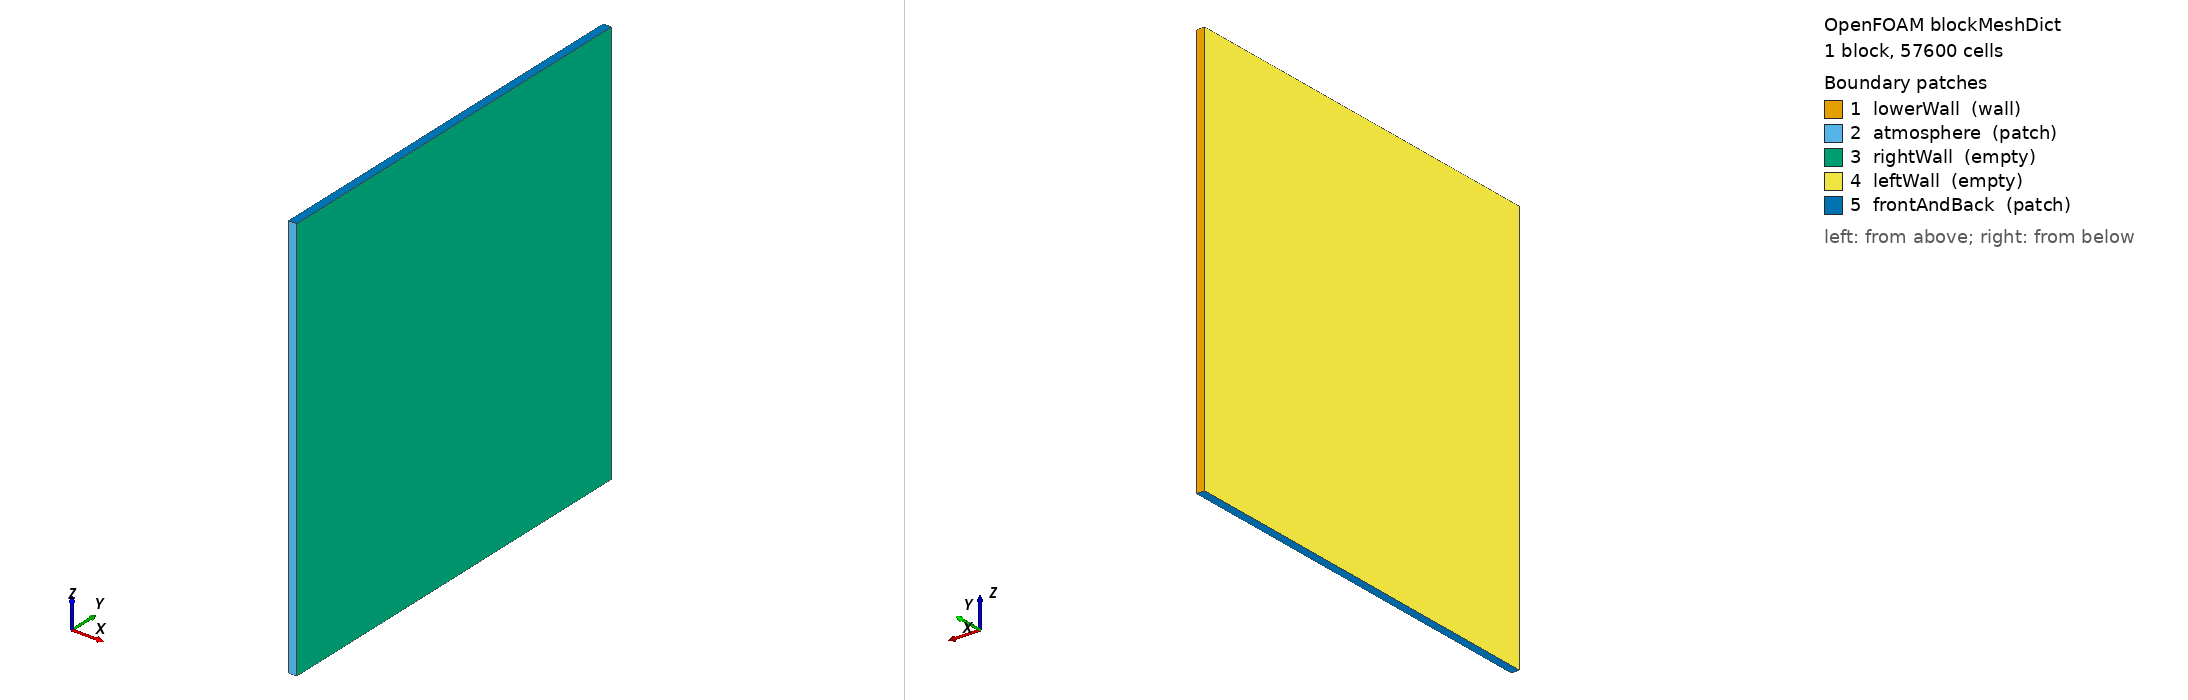

OpenFOAM case: the mesh blockMesh builds from blockMeshDict, 1 block(s), 57600 cells. Boundary patches (legend numbers): 1 lowerWall (wall), 2 atmosphere (patch), 3 rightWall (empty), 4 leftWall (empty), 5 frontAndBack (patch). Left view from above one corner, right view from below the opposite corner. Boundary conditions: 0 field file(s) under 0/; 0 of 5 drawn patches have an entry in a shipped field file.

=== system/blockMeshDict ===
/*--------------------------------*- C++ -*----------------------------------*\
| =========                 |                                                 |
| \\      /  F ield         | OpenFOAM: The Open Source CFD Toolbox           |
|  \\    /   O peration     | Version:  3.10                                 |
|   \\  /    A nd           | Web:      www.OpenFOAM.org                      |
|    \\/     M anipulation  |                                                 |
\*---------------------------------------------------------------------------*/
FoamFile
{
    version     2.0;
    format      ascii;
    class       dictionary;
    object      blockMeshDict;
}
// * * * * * * * * * * * * * * * * * * * * * * * * * * * * * * * * * * * * * //

convertToMeters 1e-3;

vertices
(


    (-0.05 0 0)//0
    (0.05 0 0)//1
    (0.05 5 0)//2
    (-0.05 5 0)//3
    (-0.05 0 5)//4
    (0.05 0 5)//5
    (0.05 5 5)//6
    (-0.05 5 5)//7



);
blocks
(
    hex (0 1 2 3 4 5 6 7) (1 240 240) simpleGrading (1 1 1)		//REGION 1



);

edges
(
);

boundary
(

    lowerWall
    {
        type wall;
        faces
        (
            (3 7 6 2)

        );
    }

    atmosphere
    {
        type patch;
        faces
        (
            (1 5 4 0)
        );
    }
    rightWall
    {
        type empty;
        faces
        (
            (1 2 6 5)
	    
        );
    }
    leftWall
    {
        type empty;
        faces
        (
            (0 4 7 3)
        );
    }
    frontAndBack
    {
        type patch;
        faces
        (
            (0 3 2 1)
	    (5 6 7 4)
        );
    }
);

mergePatchPairs
(


);

// ************************************************************************* //


=== system/controlDict ===
/*--------------------------------*- C++ -*----------------------------------*\
| =========                 |                                                 |
| \\      /  F ield         | OpenFOAM: The Open Source CFD Toolbox           |
|  \\    /   O peration     | Version:  3.0.1                                 |
|   \\  /    A nd           | Web:      www.OpenFOAM.org                      |
|    \\/     M anipulation  |                                                 |
\*---------------------------------------------------------------------------*/
FoamFile
{
    version     2.0;
    format      ascii;
    class       dictionary;
    location    "system";
    object      controlDict;
}
// * * * * * * * * * * * * * * * * * * * * * * * * * * * * * * * * * * * * * //
libs
(
    "libROUNDSchemes.so" 
);

application     Flint_multiphaseEulerFoamD;

startFrom       latestTime;

startTime       0;

stopAt          endTime;

endTime         2e-5;

deltaT          1e-10;

writeControl    adjustableRunTime;

writeInterval   1e-7;

purgeWrite      0;

writeFormat     ascii;

writePrecision  10;

writeCompression uncompressed;

timeFormat      general;

timePrecision   10;

runTimeModifiable yes;

adjustTimeStep  yes;

maxCo           0.01;//0.1;
maxAlphaCo      0.01;

maxDeltaT       2.5e-9;


// ************************************************************************* //
